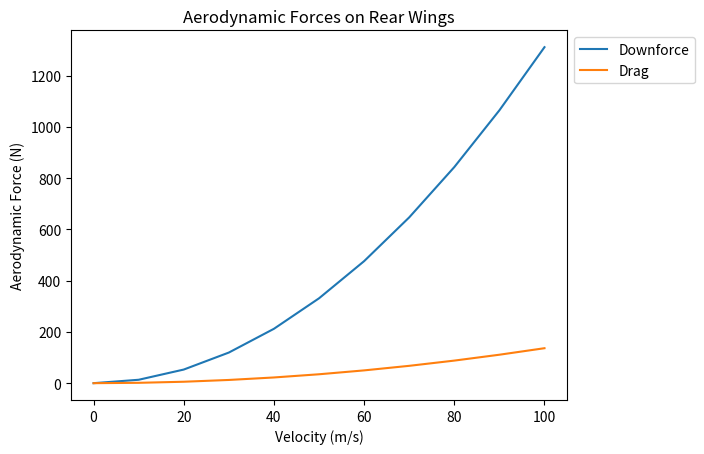

Recreate this plot in Python.
#!/usr/bin/env python3
# -*- coding: utf-8 -*-
"""
Created on Thu Oct 26 

@author: Matthew Regala, Ashton Siegel, Aaron Park
"""

import sympy as sp
import numpy as np
import matplotlib.pyplot as plt

# User Defined
alpha_0_deg = 10
velocity_initial = 0
clalpha_defined = 2 * np.pi
cd_0 = 0.008
chord = 0.30  # m
span = 1.00  # m

# Parameters & Calculations
N = 20  # Number of nodes
air_density = 1.293  # kg/m^3
AR = span / chord  # Aspect Ratio
e = 0.20
clalpha = clalpha_defined * AR / (2 + AR)
e = 0.20
e_oswald = 0.7
elastic_offset = chord * e  # m
JG = 1000 * (chord * 3/4 + e) * span / 2 / np.deg2rad(1)
alpha_0_rad = np.deg2rad(10)

theta_values = []
q_inf_values = []
lift_distributions = []
drag_distributions = []
lift_areas = []
drag_areas = []

def FEM_module(velocity):
    '''
    

    Parameters
    ----------
    velocity : numeric
        This function takes an input velocity, and calculates the resultant
        angle of attacks, lift and drag distributions, and total lift and drag.
        These values are appended to theta_values,lift_distributions,
        drag_distributions, lift_areas, drag_areas.

    Returns
    -------
    None.
    
    Author: Matthew Regala

    '''
    q_inf = 1/2 * air_density * velocity**2
    q_inf_values.append(q_inf)
    beta = q_inf * clalpha * elastic_offset

    # xi (master element coordinate)
    # x_i: nodal coordinate in physical space - left element end
    # x_j: nodal coordinate in physical space - right element end
    Xi, x, x_i, x_j = sp.symbols('Xi x x_i x_j')
    # element length
    h = 1 / N
    # shape functions
    psi_1 = 1/2 * (1 - Xi)
    psi_2 = 1/2 * (1 + Xi)
    # derivatives of shape functions
    dpsi_1 = sp.diff(psi_1, Xi)
    dpsi_2 = sp.diff(psi_2, Xi)
    # element matrix
    ke11 = h/2 * sp.integrate(JG * 2/h * dpsi_1 * 2/h * dpsi_1, (Xi, -1, 1)) + beta * h / 2 * sp.integrate(psi_1**2, (Xi, -1, 1))
    ke12 = h/2 * sp.integrate(JG * 2/h * dpsi_1 * 2/h * dpsi_2, (Xi, -1, 1)) + beta * h / 2 * sp.integrate(psi_1**2, (Xi, -1, 1))
    ke21 = h/2 * sp.integrate(JG * 2/h * dpsi_2 * 2/h * dpsi_1, (Xi, -1, 1)) + beta * h / 2 * sp.integrate(psi_1**2, (Xi, -1, 1))
    ke22 = h/2 * sp.integrate(JG * 2/h * dpsi_2 * 2/h * dpsi_2, (Xi, -1, 1)) + beta * h / 2 * sp.integrate(psi_1**2, (Xi, -1, 1))
    # assembly of global stiffness K
    K_Total = np.zeros((N + 1, N + 1))
    for i in range(N):
        K_Total[i, i] += ke11
        K_Total[i, i+1] += ke12
        K_Total[i+1, i] += ke21
        K_Total[i+1, i+1] += ke22

    # Define symbolic variables
    unknown_values = sp.symbols('unknown_values0:%d' % (N - 1))
    # Construct the full theta array
    theta = [alpha_0_rad] + list(unknown_values) + [alpha_0_rad]
      
    
    # Define a list to store equations
    eqn = [None] * N
    
    # Calculate the equations for each row of K_Total
    # K_Total = sp.Matrix()  # Replace this with your actual K_Total matrix
    for i in range(N):
        K_row = K_Total[i]
        # Create an equation with a mix of numerical and symbolic data
        equation = sum(K_row[j] * theta[j] for j in range(len(theta)))
        eqn[i] = sp.Eq(equation, 0)
    
    # Solve for unknown_values
    solutions = sp.solve(eqn[1:N], unknown_values)
    
    # Reconstruct the theta array with the solved values
    theta = [alpha_0_rad] + [solutions[value] for value in unknown_values] + [alpha_0_rad]
    theta_values.append(np.array(theta).astype(np.float64))
    
    # Calculate lift distribution for this velocity
    lift_distribution = np.array([q_inf * chord * clalpha * t for t in theta]).astype(np.float64)
    lift_distributions.append(lift_distribution)
    
    # Calculate drag distribution for this velocity
    drag_distro_elastic = np.array([q_inf * chord * (cd_0 + (clalpha * t)**2 / np.pi / e_oswald / AR) for t in theta])
    drag_distributions.append(drag_distro_elastic)
    
    # Calculate and store area under curves
    lift_area = np.trapz(lift_distribution, np.linspace(0, span, N + 1))
    lift_areas.append(lift_area)
    drag_area = np.trapz(drag_distro_elastic,np.linspace(0, span, N + 1))
    drag_areas.append(drag_area)

if __name__ == '__main__':
    velocities = range(0,101,10)
    for velocity in velocities:
        FEM_module(velocity)
    plt.plot(velocities,lift_areas,label = 'Downforce')
    plt.plot(velocities,drag_areas,label = 'Drag')
    plt.xlabel('Velocity (m/s)')
    plt.ylabel('Aerodynamic Force (N)')
    plt.title('Aerodynamic Forces on Rear Wings')
    plt.legend(loc='upper left', bbox_to_anchor=(1, 1))
